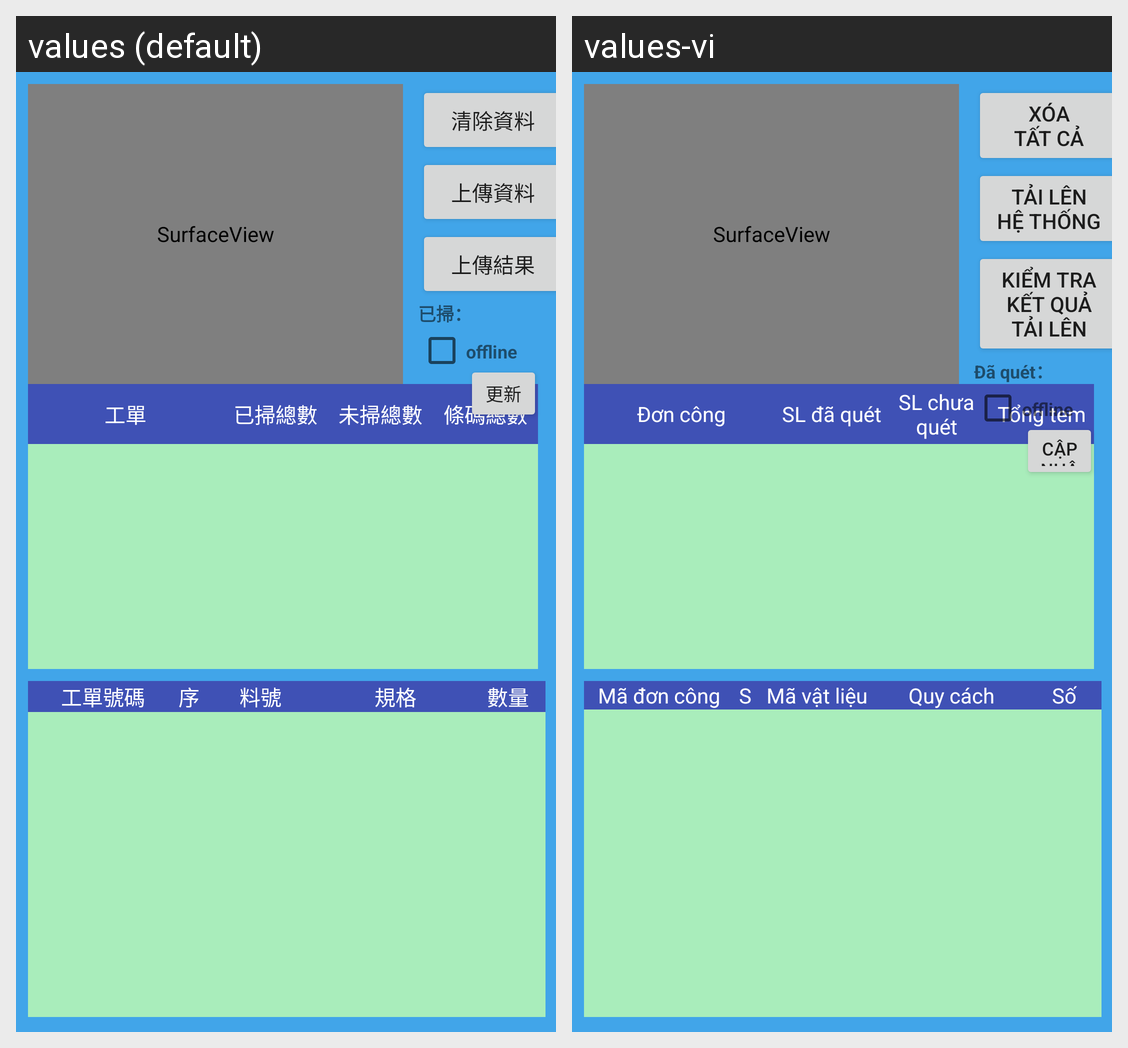

The Android screen above is rendered under two locales of the same app. Produce the string resources it draws, with the default and per-locale values.
Android screen res/layout/activity_qr300.xml rendered under 2 locales, left to right: values (default), values-vi. Device: Nexus 5 (rendered at 1080×1920; each locale shown at half size, 540×960, under a caption strip naming it); theme AppTheme.
Strings drawn on this screen, with the default value and each locale's value (text and hints the layout hard-codes, and strings that could not be matched under every locale, appear in the picture but are not listed):

tqra01
  values: 工單
  values-vi: Đơn công

tqra02
  values: 已掃總數
  values-vi: SL đã quét

tqra03
  values: 未掃總數
  values-vi: SL chưa quét

tqra04
  values: 條碼總數
  values-vi: Tổng tem

delete
  values: 清除資料
  values-vi: Xóa
      tất cả

upload
  values: 上傳資料
  values-vi: Tải lên
      hệ thống

update
  values: 上傳結果
  values-vi: Kiểm tra
      kết quả tải lên

tcount
  values: 已掃：
  values-vi: Đã quét：

btnonlinecheck
  values: 更新
  values-vi: Cập nhật

tqrb01
  values: 工單號碼
  values-vi: Mã đơn công

tqrb02_1
  values: 序
  values-vi: STT

tqrb03
  values: 料號
  values-vi: Mã vật liệu

tqrb04
  values: 規格
  values-vi: Quy cách

tqrb05
  values: 數量
  values-vi: Số lượng
